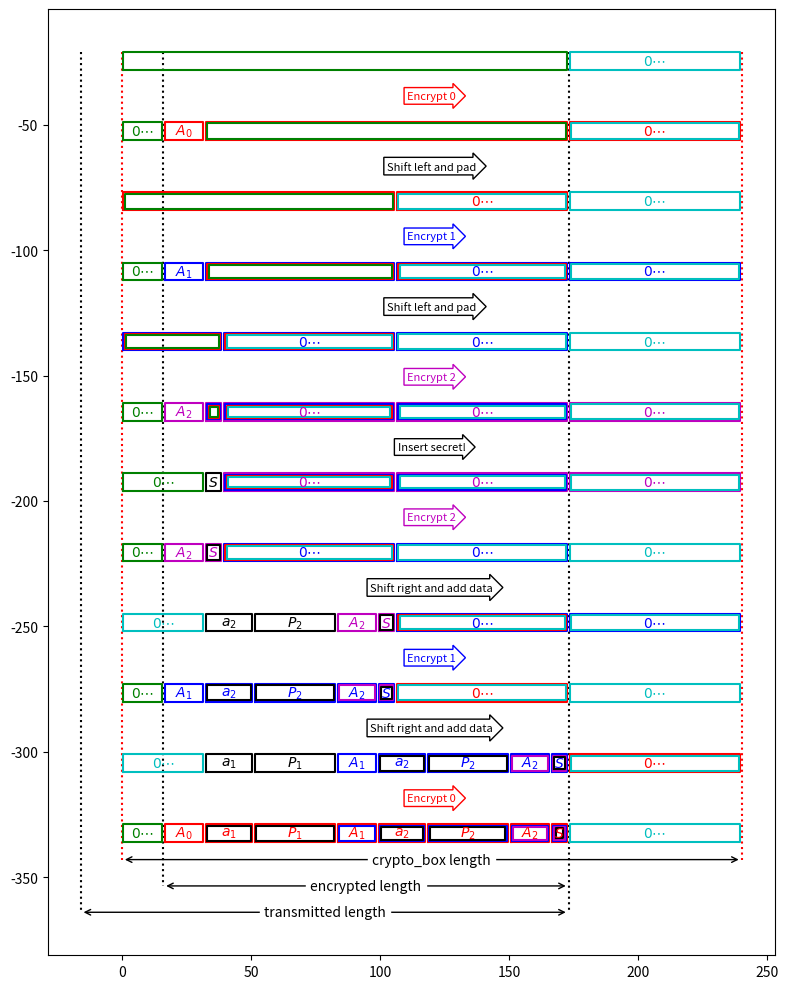

Write the Python code that produced this figure.
#!/usr/bin/python3

import matplotlib, copy
matplotlib.use('Agg')
import matplotlib.pyplot as plt
import numpy as np

plt.figure(figsize=(8,10))

delt = 0.2

class Datum:
    def __init__(self, name, size, offset, colors = ['k']):
        self.name = name
        self.size = size
        self.offset = offset
        self.colors = colors
    def encrypt(self, color):
        if self.colors[0] == color:
            self.colors = self.colors[1:]
        else:
            print('colors are', self.colors)
            self.colors = [color] + self.colors
    def decrypt(self, color):
        assert(self.colors[0] == color)
        self.colors = self.colors[1:]
    def shift(self, offset):
        self.offset += offset

    def rectangle(self, y1, y2, thickness = 0.5):
        x1 = self.offset + thickness
        x2 = self.offset + self.size - thickness
        for c in self.colors:
            plt.plot([x1, x1, x2, x2, x1],
                     [y1, y2, y2, y1, y1], c+'-')
            x1 += thickness
            x2 -= thickness
            y1 += thickness
            y2 -= thickness
        plt.text((x1+x2)/2, (y1+y2)/2, self.name,
                 color = self.colors[0],
                 horizontalalignment='center',
                 verticalalignment='center')
    def __repr__(self):
        return '[%2d %s (%2d) %s]' % (self.offset, self.name, self.size, self.colors)

def AppendDatum(data, name, size, color = 'k'):
    if len(data) == 0:
        return [Datum(name, size, 0, [color])]
    else:
        last = data[-1]
        return data + [Datum(name, size, last.offset + last.size, [color])]

def CutData(data, cutsize):
    while data[0].offset + data[0].size <= cutsize:
        data = data[1:]
    if data[0].offset < cutsize:
        data[0].size -= cutsize - data[0].offset
        data[0].offset = cutsize
        print(data[0].name, 'is cut to size', data[0].size)
    return data

colorcycle = ['r', 'b', 'm', 'y']
def EncryptData(data, i):
    data = CutData(data, 16 + auth_overhead)
    data = [Datum(r'$0\cdots$', 16, 0, ['g']),
            Datum(r'$A_%d$' % i, auth_overhead, 16, [colorcycle[i]])] + data
    for d in data[2:]:
        d.encrypt(colorcycle[i])
    return data

def ShiftLeftAndPad(data, shift):
    newd = []
    for d in data:
        if d.offset + d.size - shift < 0:
            pass
        elif d.offset - shift < 0:
            d.size -= shift - d.offset
            d.offset = 0
            newd += [d]
        else:
            d.offset -= shift
            newd += [d]
    return AppendDatum(newd, r'$0\cdots$', shift, 'c')

def ShiftRight(data, shift):
    for d in data:
        d.offset += shift
    return data[:-1]

def AnnounceTransformation(data, words, y, color = 'k'):
    width = sum([d.size for d in data])
    stylename = 'rarrow'
    plt.text(width/2, y, words, rotation=0,
             color = color,
             size = 8,
             horizontalalignment='center', verticalalignment='center',
             bbox=dict(boxstyle=stylename, fc="w", ec=color))

address_len = 19
secret_length = 7

publickeybytes = 32
num_layers = 3
zerobytes = 32
boxzerobytes = 16
auth_overhead = zerobytes - boxzerobytes

layer_overhead = address_len + auth_overhead + publickeybytes
encrypted_length = secret_length + auth_overhead + (num_layers-1)*layer_overhead
cb_length = boxzerobytes + encrypted_length + layer_overhead

assert(cb_length == secret_length + zerobytes + num_layers*layer_overhead)

data = [Datum('', boxzerobytes + (num_layers+1)*layer_overhead + (secret_length-address_len-publickeybytes), 0, ['g'])]

y0 = 0
dely = 7
gapy = 4*dely

ytop = dely-gapy
ybottom0 = -num_layers*4*gapy - dely
ybottom1 = -num_layers*4*gapy - 2.5*dely
ybottom2 = -num_layers*4*gapy - 4*dely

plt.plot([boxzerobytes, boxzerobytes],
         [ytop, ybottom1], 'k:')
plt.plot([boxzerobytes + encrypted_length, boxzerobytes + encrypted_length],
         [ytop, ybottom2], 'k:')
plt.plot([-16, -16],
         [ytop, ybottom2], 'k:')

plt.plot([0, 0],
         [ytop, ybottom0], 'r:')
plt.plot([cb_length, cb_length],
         [ytop, ybottom0], 'r:')

def annotate_dim(xyfrom,xyto,text):
    plt.annotate("",xyfrom,xyto,arrowprops=dict(arrowstyle='<->'))
    plt.text((xyto[0]+xyfrom[0])/2,(xyto[1]+xyfrom[1])/2,text,fontsize=10,
             ha='center', va='center',
             bbox=dict(boxstyle='square', fc="w", ec='w'))
annotate_dim([0, ybottom0], [cb_length, ybottom0], 'crypto_box length')
annotate_dim([boxzerobytes, ybottom1], [boxzerobytes+encrypted_length, ybottom1], 'encrypted length')
annotate_dim([-16, ybottom2],
             [boxzerobytes+encrypted_length, ybottom2], 'transmitted length')

for i in range(num_layers):
    if i > 0:
        AnnounceTransformation(data, 'Shift left and pad', y0 - gapy/2 + dely/2)
    data = ShiftLeftAndPad(data, layer_overhead)
    y0 -= gapy
    for d in data:
        d.rectangle(y0, y0+dely)

    AnnounceTransformation(data, 'Encrypt %d' % i, y0 - gapy/2 + dely/2, colorcycle[i])
    data = EncryptData(data, i)
    y0 -= gapy
    for d in data:
        d.rectangle(y0, y0+dely)

# Here we insert the secret information!
AnnounceTransformation(data, 'Insert secret!', y0 - gapy/2 + dely/2)
data = [Datum(r'$0\cdots$', boxzerobytes + auth_overhead, 0, ['g']),
        Datum('$S$', secret_length, boxzerobytes + auth_overhead,
              ['k'])] + CutData(data, boxzerobytes+auth_overhead+secret_length)
y0 -= gapy
for d in data:
    d.rectangle(y0, y0+dely)

for i in range(num_layers-1,-1,-1):
    AnnounceTransformation(data, 'Encrypt %d' % i, y0 - gapy/2 + dely/2, colorcycle[i])
    data = EncryptData(data, i)
    y0 -= gapy
    for d in data:
        d.rectangle(y0, y0+dely)

    if i == 0:
        break

    AnnounceTransformation(data, 'Shift right and add data', y0 - gapy/2 + dely/2)
    data = [Datum(r'$0\cdots$', boxzerobytes + auth_overhead, 0, ['c']),
            Datum(r'$a_%d$' % i, address_len, boxzerobytes+auth_overhead, ['k']),
            Datum(r'$P_%d$' % i, publickeybytes, boxzerobytes+auth_overhead+address_len,
                  ['k'])] + ShiftRight(data, layer_overhead)[1:]
    y0 -= gapy
    for d in data:
        d.rectangle(y0, y0+dely)

plt.axes().set_aspect('equal')
plt.axis('off')

plt.tight_layout()

plt.savefig('onion-encryption.pdf')
